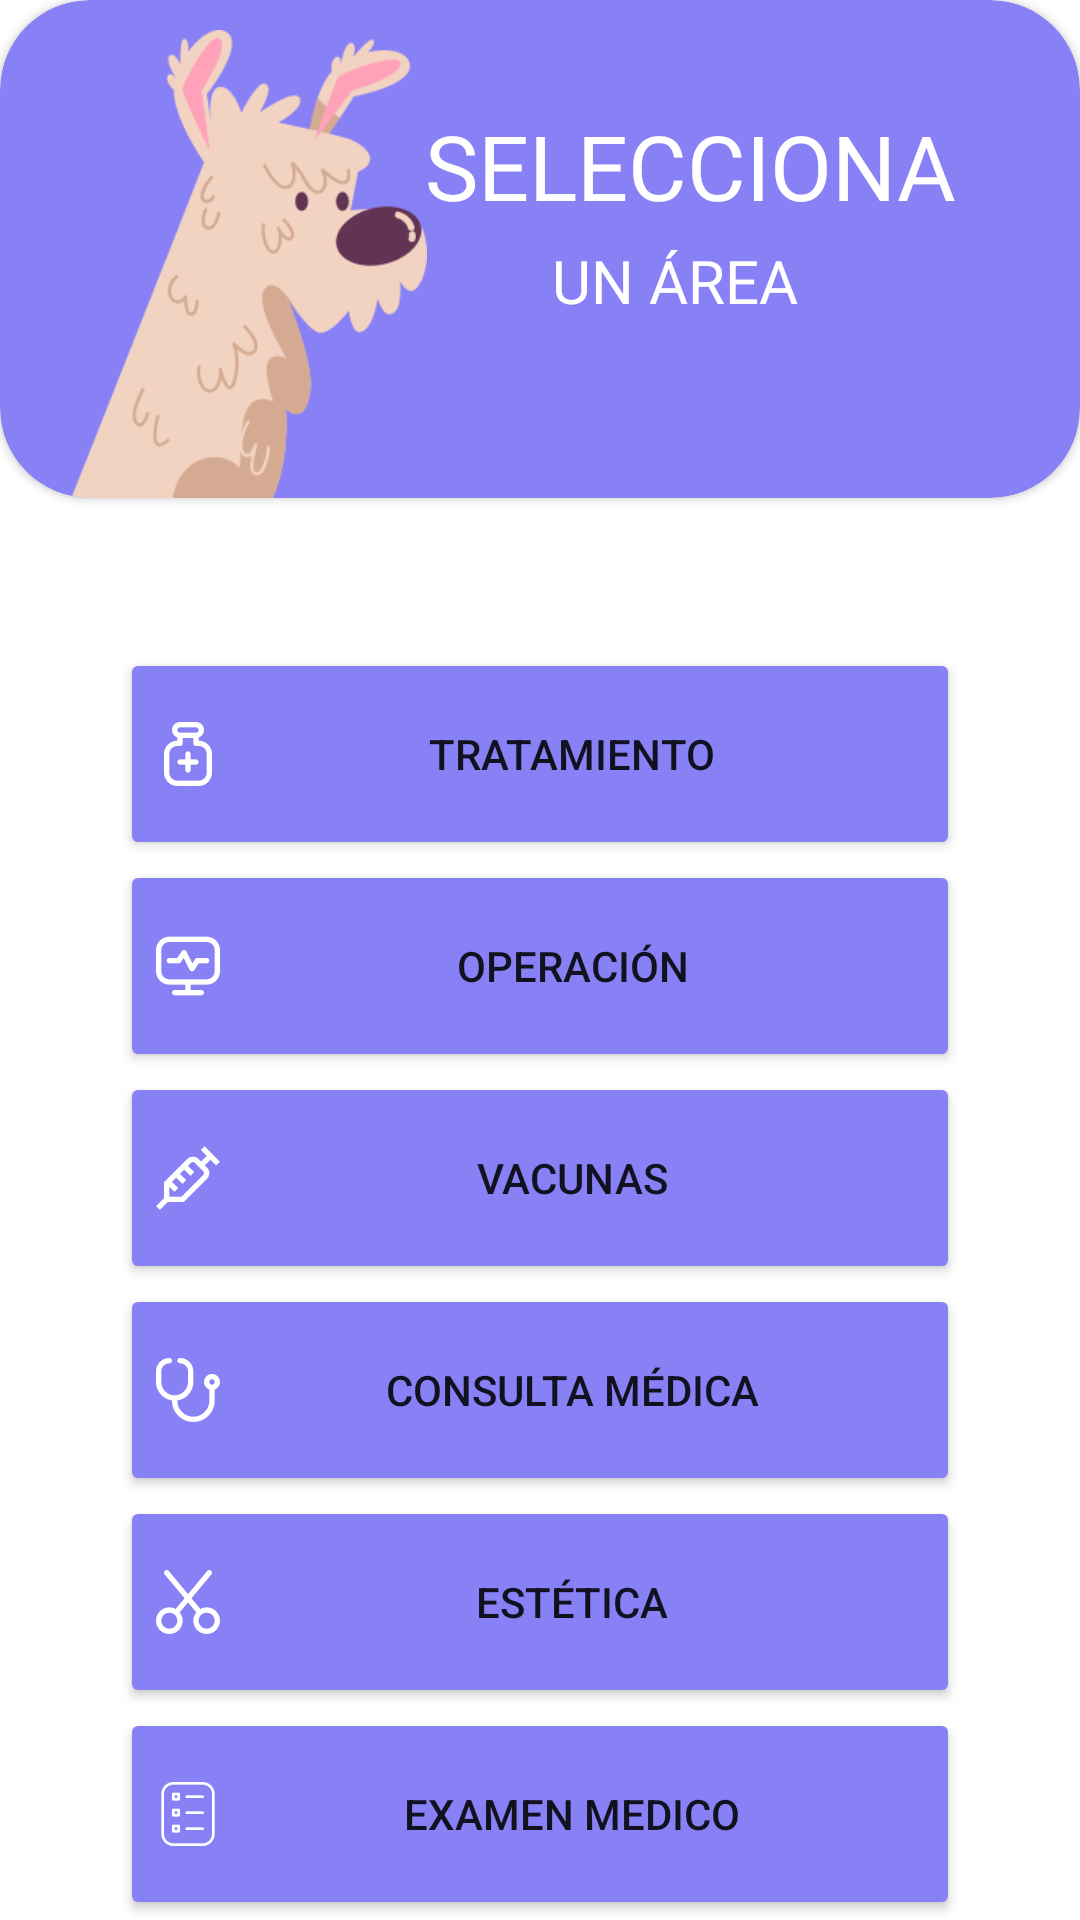

Write the Android layout XML for this screen, with the resource values it uses.
<!-- AndroidManifest.xml: application theme Theme.ProyectoClinicaVeterinaria -->
<!-- res/layout/activity_registrar_citas.xml -->
<?xml version="1.0" encoding="utf-8"?>
<LinearLayout xmlns:android="http://schemas.android.com/apk/res/android"
    xmlns:app="http://schemas.android.com/apk/res-auto"
    xmlns:tools="http://schemas.android.com/tools"
    android:layout_width="match_parent"
    android:layout_height="wrap_content"
    android:orientation="vertical"
    tools:context=".RegistrarCitasActivity">

    <androidx.cardview.widget.CardView
        android:id="@+id/cardView2"
        android:layout_width="match_parent"
        android:layout_height="166dp"
        android:backgroundTint="#8881F6"
        app:cardCornerRadius="30dp"
        app:layout_constraintBottom_toBottomOf="parent"
        app:layout_constraintEnd_toEndOf="parent"
        app:layout_constraintStart_toStartOf="parent"
        app:layout_constraintTop_toTopOf="parent"
        app:layout_constraintVertical_bias="0.0">

        <ImageView
            android:id="@+id/imageView12"
            android:layout_width="126dp"
            android:layout_height="156dp"
            android:layout_marginLeft="20dp"
            android:layout_marginTop="10dp"
            app:srcCompat="@mipmap/perroblanco" />

        <TextView
            android:id="@+id/textView15"
            android:layout_width="match_parent"
            android:layout_height="wrap_content"
            android:layout_marginLeft="90dp"
            android:layout_marginTop="80dp"
            android:fontFamily="@font/baloo_bhaina"
            android:text="UN ÁREA"
            android:textAlignment="center"
            android:textColor="#FFF"
            android:textSize="20sp"></TextView>

        <TextView
            android:layout_width="match_parent"
            android:layout_height="38dp"
            android:layout_marginLeft="100dp"
            android:layout_marginTop="35dp"
            android:fontFamily="@font/baloo_bhaina"
            android:text="SELECCIONA"
            android:textAlignment="center"
            android:textColor="#FFF"
            android:textSize="30sp"></TextView>


    </androidx.cardview.widget.CardView>

    <LinearLayout
        android:layout_width="match_parent"
        android:layout_height="match_parent"
        android:layout_marginLeft="40dp"
        android:layout_marginTop="50dp"
        android:layout_marginRight="40dp"
        android:orientation="vertical">

        <Button
            android:id="@+id/btnTratamiento"
            android:layout_width="match_parent"
            android:layout_height="63dp"
            android:layout_weight="1"
            android:backgroundTint="#8881F6"
            android:drawableLeft="@mipmap/tratamiento"
            android:text="TRATAMIENTO"
            app:cornerRadius="20dp" />

        <Button
            android:id="@+id/btnOperaciones"
            android:layout_width="match_parent"
            android:layout_height="63dp"
            android:layout_weight="1"
            android:backgroundTint="#8881F6"
            android:drawableLeft="@mipmap/operacion"
            android:text="OPERACIÓN"
            app:cornerRadius="20dp" />

        <Button
            android:id="@+id/btnVacunas"
            android:layout_width="match_parent"
            android:layout_height="63dp"
            android:layout_weight="1"
            android:backgroundTint="#8881F6"
            android:drawableLeft="@mipmap/vacuna"
            android:text="VACUNAS"
            app:cornerRadius="20dp" />

        <Button
            android:id="@+id/btnConsultaMedica"
            android:layout_width="match_parent"
            android:layout_height="63dp"
            android:layout_weight="1"
            android:backgroundTint="#8881F6"
            android:drawableLeft="@mipmap/consulta"
            android:text="CONSULTA MÉDICA"
            app:cornerRadius="20dp" />

        <Button
            android:id="@+id/btnEstetica"
            android:layout_width="match_parent"
            android:layout_height="63dp"
            android:layout_weight="1"
            android:backgroundTint="#8881F6"
            android:drawableLeft="@mipmap/estetica"
            android:text="ESTÉTICA"
            app:cornerRadius="20dp" />

        <Button
            android:id="@+id/btnExamenMedico"
            android:layout_width="match_parent"
            android:layout_height="63dp"
            android:layout_weight="1"
            android:backgroundTint="#8881F6"
            android:drawableLeft="@mipmap/examen"
            android:text="EXAMEN MEDICO"
            app:cornerRadius="20dp" />
    </LinearLayout>

</LinearLayout>
<!-- resources referenced by this layout -->
<resources>
  <!-- mipmap consulta: png bitmap (mipmap-xxhdpi, 2125 bytes) -->
  <!-- mipmap estetica: png bitmap (mipmap-xxhdpi, 2247 bytes) -->
  <!-- mipmap examen: png bitmap (mipmap-xxhdpi, 1341 bytes) -->
  <!-- mipmap operacion: png bitmap (mipmap-xxhdpi, 1781 bytes) -->
  <!-- mipmap perroblanco: png bitmap (mipmap-xxhdpi, 26866 bytes) -->
  <!-- mipmap tratamiento: png bitmap (mipmap-xxhdpi, 1730 bytes) -->
  <!-- mipmap vacuna: png bitmap (mipmap-xxhdpi, 1312 bytes) -->
  <style name="Theme.ProyectoClinicaVeterinaria" parent="Theme.MaterialComponents.DayNight.NoActionBar">
          
          <item name="colorPrimary">@color/purple_500</item>
          <item name="colorPrimaryVariant">@color/purple_700</item>
          <item name="colorOnPrimary">@color/white</item>
          
          <item name="colorSecondary">@color/teal_200</item>
          <item name="colorSecondaryVariant">@color/teal_700</item>
          <item name="colorOnSecondary">@color/black</item>
          
          <item name="android:statusBarColor">?attr/colorPrimaryVariant</item>
          
      </style>
  <!-- not gathered from this repository: default colours our renderer supplied (Android Studio template values) -->
  <color name="purple_500">#FF6200EE</color>
  <color name="purple_700">#FF3700B3</color>
  <color name="teal_200">#FF03DAC5</color>
  <color name="teal_700">#FF018786</color>
  <color name="black">#FF000000</color>
  <color name="white">#FFFFFFFF</color>
</resources>
